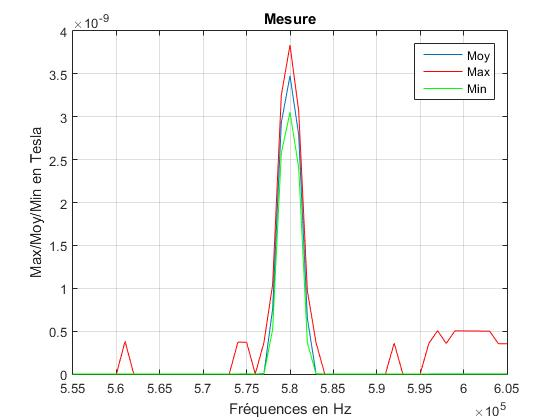

The data file committed next to this chart (first rows):
sep=; 
Timestamp; Measure Unit; 555000; 556000; 557000; 558000; 559000; 560000; 561000; 562000; 563000; 564000; 565000; 566000; 567000; 568000; 569000; 570000; 571000; 572000; 573000; 574000; 575000; 576000
2015-05-27T15:30:08.221; V; 0.000000000000000; 0.000000000000000; 0.000000000000000; 0.000000000000000; 0.000000000000000; 0.000000000000000; 0.000000000000000; 0.000000000000000; 0.000000000000000; 0.000000000000000; 0.000000000000000; 0.000000000000000; 0.000000000000000; 0.000000000000000; 0.000000000000000; 0.000000000000000; 0.000000000000000; 0.000000000000000; 0.000000000000000; 0.000000000000000; 0.000000000000000; 0.000000000000000
2015-05-27T15:30:08.381; V; 0.000000000000000; 0.000000000000000; 0.000000000000000; 0.000000000000000; 0.000000000000000; 0.000000000000000; 0.000000000000000; 0.000000000000000; 0.000000000000000; 0.000000000000000; 0.000000000000000; 0.000000000000000; 0.000000000000000; 0.000000000000000; 0.000000000000000; 0.000000000000000; 0.000000000000000; 0.000000000000000; 0.000000000000000; 0.000000000000000; 0.000000000000000; 0.000000000000000
2015-05-27T15:30:08.564; V; 0.000000000000000; 0.000000000000000; 0.000000000000000; 0.000000000000000; 0.000000000000000; 0.000000000000000; 0.000000000000000; 0.000000000000000; 0.000000000000000; 0.000000000000000; 0.000000000000000; 0.000000000000000; 0.000000000000000; 0.000000000000000; 0.000000000000000; 0.000000000000000; 0.000000000000000; 0.000000000000000; 0.000000000000000; 0.000000000000000; 0.000000000000000; 0.000000000000000
2015-05-27T15:30:08.746; V; 0.000000000000000; 0.000000000000000; 0.000000000000000; 0.000000000000000; 0.000000000000000; 0.000000000000000; 0.000000000000000; 0.000000000000000; 0.000000000000000; 0.000000000000000; 0.000000000000000; 0.000000000000000; 0.000000000000000; 0.000000000000000; 0.000000000000000; 0.000000000000000; 0.000000000000000; 0.000000000000000; 0.000000000000000; 0.000000000000000; 0.000000000000000; 0.000000000000000
2015-05-27T15:30:08.929; V; 0.000000000000000; 0.000000000000000; 0.000000000000000; 0.000000000000000; 0.000000000000000; 0.000000000000000; 0.000000000000000; 0.000000000000000; 0.000000000000000; 0.000000000000000; 0.000000000000000; 0.000000000000000; 0.000000000000000; 0.000000000000000; 0.000000000000000; 0.000000000000000; 0.000000000000000; 0.000000000000000; 0.000000000000000; 0.000000000000000; 0.000000000000000; 0.000000000000000
2015-05-27T15:30:09.111; V; 0.000000000000000; 0.000000000000000; 0.000000000000000; 0.000000000000000; 0.000000000000000; 0.000000000000000; 0.000000000000000; 0.000000000000000; 0.000000000000000; 0.000000000000000; 0.000000000000000; 0.000000000000000; 0.000000000000000; 0.000000000000000; 0.000000000000000; 0.000000000000000; 0.000000000000000; 0.000000000000000; 0.000000000000000; 0.000000000000000; 0.000000000000000; 0.000000000000000
2015-05-27T15:30:09.291; V; 0.000000000000000; 0.000000000000000; 0.000000000000000; 0.000000000000000; 0.000000000000000; 0.000000000000000; 0.000000000000000; 0.000000000000000; 0.000000000000000; 0.000000000000000; 0.000000000000000; 0.000000000000000; 0.000000000000000; 0.000000000000000; 0.000000000000000; 0.000000000000000; 0.000000000000000; 0.000000000000000; 0.000000000000000; 0.000000000000000; 0.000000000000000; 0.000000000000000
2015-05-27T15:30:09.476; V; 0.000000000000000; 0.000000000000000; 0.000000000000000; 0.000000000000000; 0.000000000000000; 0.000000000000000; 0.000000000000000; 0.000000000000000; 0.000000000000000; 0.000000000000000; 0.000000000000000; 0.000000000000000; 0.000000000000000; 0.000000000000000; 0.000000000000000; 0.000000000000000; 0.000000000000000; 0.000000000000000; 0.000000000000000; 0.000000000000000; 0.000000000000000; 0.000000000000000
2015-05-27T15:30:09.666; V; 0.000000000000000; 0.000000000000000; 0.000000000000000; 0.000000000000000; 0.000000000000000; 0.000000000000000; 0.000000000000000; 0.000000000000000; 0.000000000000000; 0.000000000000000; 0.000000000000000; 0.000000000000000; 0.000000000000000; 0.000000000000000; 0.000000000000000; 0.000000000000000; 0.000000000000000; 0.000000000000000; 0.000000000000000; 0.000000000000000; 0.000000000000000; 0.000000000000000
2015-05-27T15:30:09.839; V; 0.000000000000000; 0.000000000000000; 0.000000000000000; 0.000000000000000; 0.000000000000000; 0.000000000000000; 0.000000000000000; 0.000000000000000; 0.000000000000000; 0.000000000000000; 0.000000000000000; 0.000000000000000; 0.000000000000000; 0.000000000000000; 0.000000000000000; 0.000000000000000; 0.000000000000000; 0.000000000000000; 0.000000000000000; 0.000000000000000; 0.000000000000000; 0.000000000000000
2015-05-27T15:30:10.021; V; 0.000000000000000; 0.000000000000000; 0.000000000000000; 0.000000000000000; 0.000000000000000; 0.000000000000000; 0.000000000000000; 0.000000000000000; 0.000000000000000; 0.000000000000000; 0.000000000000000; 0.000000000000000; 0.000000000000000; 0.000000000000000; 0.000000000000000; 0.000000000000000; 0.000000000000000; 0.000000000000000; 0.000000000000000; 0.000000000000000; 0.000000000000000; 0.000000000000000
2015-05-27T15:30:10.204; V; 0.000000000000000; 0.000000000000000; 0.000000000000000; 0.000000000000000; 0.000000000000000; 0.000000000000000; 0.000000000000000; 0.000000000000000; 0.000000000000000; 0.000000000000000; 0.000000000000000; 0.000000000000000; 0.000000000000000; 0.000000000000000; 0.000000000000000; 0.000000000000000; 0.000000000000000; 0.000000000000000; 0.000000000000000; 0.000000000000000; 0.000000000000000; 0.000000000000000
2015-05-27T15:30:10.384; V; 0.000000000000000; 0.000000000000000; 0.000000000000000; 0.000000000000000; 0.000000000000000; 0.000000000000000; 0.000000000000000; 0.000000000000000; 0.000000000000000; 0.000000000000000; 0.000000000000000; 0.000000000000000; 0.000000000000000; 0.000000000000000; 0.000000000000000; 0.000000000000000; 0.000000000000000; 0.000000000000000; 0.000000000000000; 0.000000000000000; 0.000000000000000; 0.000000000000000
2015-05-27T15:30:10.566; V; 0.000000000000000; 0.000000000000000; 0.000000000000000; 0.000000000000000; 0.000000000000000; 0.000000000000000; 0.000000000000000; 0.000000000000000; 0.000000000000000; 0.000000000000000; 0.000000000000000; 0.000000000000000; 0.000000000000000; 0.000000000000000; 0.000000000000000; 0.000000000000000; 0.000000000000000; 0.000000000000000; 0.000000000000000; 0.000000000000000; 0.000000000000000; 0.000000000000000
2015-05-27T15:30:10.749; V; 0.000000000000000; 0.000000000000000; 0.000000000000000; 0.000000000000000; 0.000000000000000; 0.000000000000000; 0.000000000000000; 0.000000000000000; 0.000000000000000; 0.000000000000000; 0.000000000000000; 0.000000000000000; 0.000000000000000; 0.000000000000000; 0.000000000000000; 0.000000000000000; 0.000000000000000; 0.000000000000000; 0.000000000000000; 0.000000000000000; 0.000003366; 0.000000000000000
2015-05-27T15:30:10.929; V; 0.000000000000000; 0.000000000000000; 0.000000000000000; 0.000000000000000; 0.000000000000000; 0.000000000000000; 0.000000000000000; 0.000000000000000; 0.000000000000000; 0.000000000000000; 0.000000000000000; 0.000000000000000; 0.000000000000000; 0.000000000000000; 0.000000000000000; 0.000000000000000; 0.000000000000000; 0.000000000000000; 0.000000000000000; 0.000000000000000; 0.000000000000000; 0.000000000000000
2015-05-27T15:30:11.106; V; 0.000000000000000; 0.000000000000000; 0.000000000000000; 0.000000000000000; 0.000000000000000; 0.000000000000000; 0.000000000000000; 0.000000000000000; 0.000000000000000; 0.000000000000000; 0.000000000000000; 0.000000000000000; 0.000000000000000; 0.000000000000000; 0.000000000000000; 0.000000000000000; 0.000000000000000; 0.000000000000000; 0.000000000000000; 0.000000000000000; 0.000000000000000; 0.000000000000000
2015-05-27T15:30:11.294; V; 0.000000000000000; 0.000000000000000; 0.000000000000000; 0.000000000000000; 0.000000000000000; 0.000000000000000; 0.000000000000000; 0.000000000000000; 0.000000000000000; 0.000000000000000; 0.000000000000000; 0.000000000000000; 0.000000000000000; 0.000000000000000; 0.000000000000000; 0.000000000000000; 0.000000000000000; 0.000000000000000; 0.000000000000000; 0.000000000000000; 0.000000000000000; 0.000000000000000
2015-05-27T15:30:11.479; V; 0.000000000000000; 0.000000000000000; 0.000000000000000; 0.000000000000000; 0.000000000000000; 0.000000000000000; 0.000000000000000; 0.000000000000000; 0.000000000000000; 0.000000000000000; 0.000000000000000; 0.000000000000000; 0.000000000000000; 0.000000000000000; 0.000000000000000; 0.000000000000000; 0.000000000000000; 0.000000000000000; 0.000000000000000; 0.000000000000000; 0.000000000000000; 0.000000000000000
2015-05-27T15:30:11.661; V; 0.000000000000000; 0.000000000000000; 0.000000000000000; 0.000000000000000; 0.000000000000000; 0.000000000000000; 0.000000000000000; 0.000000000000000; 0.000000000000000; 0.000000000000000; 0.000000000000000; 0.000000000000000; 0.000000000000000; 0.000000000000000; 0.000000000000000; 0.000000000000000; 0.000000000000000; 0.000000000000000; 0.000000000000000; 0.000000000000000; 0.000000000000000; 0.000000000000000
2015-05-27T15:30:11.844; V; 0.000000000000000; 0.000000000000000; 0.000000000000000; 0.000000000000000; 0.000000000000000; 0.000000000000000; 0.000000000000000; 0.000000000000000; 0.000000000000000; 0.000000000000000; 0.000000000000000; 0.000000000000000; 0.000000000000000; 0.000000000000000; 0.000000000000000; 0.000000000000000; 0.000000000000000; 0.000000000000000; 0.000000000000000; 0.000000000000000; 0.000000000000000; 0.000000000000000
2015-05-27T15:30:12.019; V; 0.000000000000000; 0.000000000000000; 0.000000000000000; 0.000000000000000; 0.000000000000000; 0.000000000000000; 0.000000000000000; 0.000000000000000; 0.000000000000000; 0.000000000000000; 0.000000000000000; 0.000000000000000; 0.000000000000000; 0.000000000000000; 0.000000000000000; 0.000000000000000; 0.000000000000000; 0.000000000000000; 0.000000000000000; 0.000000000000000; 0.000000000000000; 0.000000000000000
2015-05-27T15:30:12.209; V; 0.000000000000000; 0.000000000000000; 0.000000000000000; 0.000000000000000; 0.000000000000000; 0.000000000000000; 0.000000000000000; 0.000000000000000; 0.000000000000000; 0.000000000000000; 0.000000000000000; 0.000000000000000; 0.000000000000000; 0.000000000000000; 0.000000000000000; 0.000000000000000; 0.000000000000000; 0.000000000000000; 0.000000000000000; 0.000000000000000; 0.000000000000000; 0.000000000000000
2015-05-27T15:30:12.389; V; 0.000000000000000; 0.000000000000000; 0.000000000000000; 0.000000000000000; 0.000000000000000; 0.000000000000000; 0.000000000000000; 0.000000000000000; 0.000000000000000; 0.000000000000000; 0.000000000000000; 0.000000000000000; 0.000000000000000; 0.000000000000000; 0.000000000000000; 0.000000000000000; 0.000000000000000; 0.000000000000000; 0.000000000000000; 0.000000000000000; 0.000000000000000; 0.000000000000000
2015-05-27T15:30:12.571; V; 0.000000000000000; 0.000000000000000; 0.000000000000000; 0.000000000000000; 0.000000000000000; 0.000000000000000; 0.000000000000000; 0.000000000000000; 0.000000000000000; 0.000000000000000; 0.000000000000000; 0.000000000000000; 0.000000000000000; 0.000000000000000; 0.000000000000000; 0.000000000000000; 0.000000000000000; 0.000000000000000; 0.000000000000000; 0.000000000000000; 0.000000000000000; 0.000000000000000
2015-05-27T15:30:12.751; V; 0.000000000000000; 0.000000000000000; 0.000000000000000; 0.000000000000000; 0.000000000000000; 0.000000000000000; 0.000000000000000; 0.000000000000000; 0.000000000000000; 0.000000000000000; 0.000000000000000; 0.000000000000000; 0.000000000000000; 0.000000000000000; 0.000000000000000; 0.000000000000000; 0.000000000000000; 0.000000000000000; 0.000000000000000; 0.000000000000000; 0.000000000000000; 0.000000000000000
2015-05-27T15:30:12.929; V; 0.000000000000000; 0.000000000000000; 0.000000000000000; 0.000000000000000; 0.000000000000000; 0.000000000000000; 0.000000000000000; 0.000000000000000; 0.000000000000000; 0.000000000000000; 0.000000000000000; 0.000000000000000; 0.000000000000000; 0.000000000000000; 0.000000000000000; 0.000000000000000; 0.000000000000000; 0.000000000000000; 0.000000000000000; 0.000000000000000; 0.000000000000000; 0.000000000000000
2015-05-27T15:30:13.116; V; 0.000000000000000; 0.000000000000000; 0.000000000000000; 0.000000000000000; 0.000000000000000; 0.000000000000000; 0.000000000000000; 0.000000000000000; 0.000000000000000; 0.000000000000000; 0.000000000000000; 0.000000000000000; 0.000000000000000; 0.000000000000000; 0.000000000000000; 0.000000000000000; 0.000000000000000; 0.000000000000000; 0.000000000000000; 0.000000000000000; 0.000000000000000; 0.000000000000000
2015-05-27T15:30:13.299; V; 0.000000000000000; 0.000000000000000; 0.000000000000000; 0.000000000000000; 0.000000000000000; 0.000000000000000; 0.000000000000000; 0.000000000000000; 0.000000000000000; 0.000000000000000; 0.000000000000000; 0.000000000000000; 0.000000000000000; 0.000000000000000; 0.000000000000000; 0.000000000000000; 0.000000000000000; 0.000000000000000; 0.000000000000000; 0.000000000000000; 0.000000000000000; 0.000000000000000
2015-05-27T15:30:13.481; V; 0.000000000000000; 0.000000000000000; 0.000000000000000; 0.000000000000000; 0.000000000000000; 0.000000000000000; 0.000000000000000; 0.000000000000000; 0.000000000000000; 0.000000000000000; 0.000000000000000; 0.000000000000000; 0.000000000000000; 0.000000000000000; 0.000000000000000; 0.000000000000000; 0.000000000000000; 0.000000000000000; 0.000000000000000; 0.000000000000000; 0.000000000000000; 0.000000000000000
2015-05-27T15:30:13.661; V; 0.000000000000000; 0.000000000000000; 0.000000000000000; 0.000000000000000; 0.000000000000000; 0.000000000000000; 0.000000000000000; 0.000000000000000; 0.000000000000000; 0.000000000000000; 0.000000000000000; 0.000000000000000; 0.000000000000000; 0.000000000000000; 0.000000000000000; 0.000000000000000; 0.000000000000000; 0.000000000000000; 0.000000000000000; 0.000000000000000; 0.000000000000000; 0.000000000000000
2015-05-27T15:30:13.844; V; 0.000000000000000; 0.000000000000000; 0.000000000000000; 0.000000000000000; 0.000000000000000; 0.000000000000000; 0.000000000000000; 0.000000000000000; 0.000000000000000; 0.000000000000000; 0.000000000000000; 0.000000000000000; 0.000000000000000; 0.000000000000000; 0.000000000000000; 0.000000000000000; 0.000000000000000; 0.000000000000000; 0.000000000000000; 0.000000000000000; 0.000000000000000; 0.000000000000000
2015-05-27T15:30:14.021; V; 0.000000000000000; 0.000000000000000; 0.000000000000000; 0.000000000000000; 0.000000000000000; 0.000000000000000; 0.000000000000000; 0.000000000000000; 0.000000000000000; 0.000000000000000; 0.000000000000000; 0.000000000000000; 0.000000000000000; 0.000000000000000; 0.000000000000000; 0.000000000000000; 0.000000000000000; 0.000000000000000; 0.000000000000000; 0.000000000000000; 0.000000000000000; 0.000000000000000
2015-05-27T15:30:14.201; V; 0.000000000000000; 0.000000000000000; 0.000000000000000; 0.000000000000000; 0.000000000000000; 0.000000000000000; 0.000000000000000; 0.000000000000000; 0.000000000000000; 0.000000000000000; 0.000000000000000; 0.000000000000000; 0.000000000000000; 0.000000000000000; 0.000000000000000; 0.000000000000000; 0.000000000000000; 0.000000000000000; 0.000000000000000; 0.000000000000000; 0.000000000000000; 0.000000000000000
2015-05-27T15:30:14.389; V; 0.000000000000000; 0.000000000000000; 0.000000000000000; 0.000000000000000; 0.000000000000000; 0.000000000000000; 0.000000000000000; 0.000000000000000; 0.000000000000000; 0.000000000000000; 0.000000000000000; 0.000000000000000; 0.000000000000000; 0.000000000000000; 0.000000000000000; 0.000000000000000; 0.000000000000000; 0.000000000000000; 0.000000000000000; 0.000000000000000; 0.000000000000000; 0.000000000000000
2015-05-27T15:30:14.571; V; 0.000000000000000; 0.000000000000000; 0.000000000000000; 0.000000000000000; 0.000000000000000; 0.000000000000000; 0.000000000000000; 0.000000000000000; 0.000000000000000; 0.000000000000000; 0.000000000000000; 0.000000000000000; 0.000000000000000; 0.000000000000000; 0.000000000000000; 0.000000000000000; 0.000000000000000; 0.000000000000000; 0.000000000000000; 0.000000000000000; 0.000000000000000; 0.000000000000000
2015-05-27T15:30:14.754; V; 0.000000000000000; 0.000000000000000; 0.000000000000000; 0.000000000000000; 0.000000000000000; 0.000000000000000; 0.000000000000000; 0.000000000000000; 0.000000000000000; 0.000000000000000; 0.000000000000000; 0.000000000000000; 0.000000000000000; 0.000000000000000; 0.000000000000000; 0.000000000000000; 0.000000000000000; 0.000000000000000; 0.000000000000000; 0.000000000000000; 0.000000000000000; 0.000000000000000
2015-05-27T15:30:14.935; V; 0.000000000000000; 0.000000000000000; 0.000000000000000; 0.000000000000000; 0.000000000000000; 0.000000000000000; 0.000000000000000; 0.000000000000000; 0.000000000000000; 0.000000000000000; 0.000000000000000; 0.000000000000000; 0.000000000000000; 0.000000000000000; 0.000000000000000; 0.000000000000000; 0.000000000000000; 0.000000000000000; 0.000000000000000; 0.000000000000000; 0.000000000000000; 0.000000000000000
2015-05-27T15:30:15.117; V; 0.000000000000000; 0.000000000000000; 0.000000000000000; 0.000000000000000; 0.000000000000000; 0.000000000000000; 0.000000000000000; 0.000000000000000; 0.000000000000000; 0.000000000000000; 0.000000000000000; 0.000000000000000; 0.000000000000000; 0.000000000000000; 0.000000000000000; 0.000000000000000; 0.000000000000000; 0.000000000000000; 0.000000000000000; 0.000000000000000; 0.000000000000000; 0.000000000000000
2015-05-27T15:30:15.300; V; 0.000000000000000; 0.000000000000000; 0.000000000000000; 0.000000000000000; 0.000000000000000; 0.000000000000000; 0.000000000000000; 0.000000000000000; 0.000000000000000; 0.000000000000000; 0.000000000000000; 0.000000000000000; 0.000000000000000; 0.000000000000000; 0.000000000000000; 0.000000000000000; 0.000000000000000; 0.000000000000000; 0.000000000000000; 0.000000000000000; 0.000000000000000; 0.000000000000000
2015-05-27T15:30:15.482; V; 0.000000000000000; 0.000000000000000; 0.000000000000000; 0.000000000000000; 0.000000000000000; 0.000000000000000; 0.000000000000000; 0.000000000000000; 0.000000000000000; 0.000000000000000; 0.000000000000000; 0.000000000000000; 0.000000000000000; 0.000000000000000; 0.000000000000000; 0.000000000000000; 0.000000000000000; 0.000000000000000; 0.000000000000000; 0.000000000000000; 0.000000000000000; 0.000000000000000
2015-05-27T15:30:15.665; V; 0.000000000000000; 0.000000000000000; 0.000000000000000; 0.000000000000000; 0.000000000000000; 0.000000000000000; 0.000000000000000; 0.000000000000000; 0.000000000000000; 0.000000000000000; 0.000000000000000; 0.000000000000000; 0.000000000000000; 0.000000000000000; 0.000000000000000; 0.000000000000000; 0.000000000000000; 0.000000000000000; 0.000000000000000; 0.000000000000000; 0.000000000000000; 0.000000000000000
2015-05-27T15:30:15.845; V; 0.000000000000000; 0.000000000000000; 0.000000000000000; 0.000000000000000; 0.000000000000000; 0.000000000000000; 0.000000000000000; 0.000000000000000; 0.000000000000000; 0.000000000000000; 0.000000000000000; 0.000000000000000; 0.000000000000000; 0.000000000000000; 0.000000000000000; 0.000000000000000; 0.000000000000000; 0.000000000000000; 0.000000000000000; 0.000000000000000; 0.000000000000000; 0.000000000000000
2015-05-27T15:30:16.022; V; 0.000000000000000; 0.000000000000000; 0.000000000000000; 0.000000000000000; 0.000000000000000; 0.000000000000000; 0.000000000000000; 0.000000000000000; 0.000000000000000; 0.000000000000000; 0.000000000000000; 0.000000000000000; 0.000000000000000; 0.000000000000000; 0.000000000000000; 0.000000000000000; 0.000000000000000; 0.000000000000000; 0.000000000000000; 0.000000000000000; 0.000000000000000; 0.000000000000000
2015-05-27T15:30:16.210; V; 0.000000000000000; 0.000000000000000; 0.000000000000000; 0.000000000000000; 0.000000000000000; 0.000000000000000; 0.000000000000000; 0.000000000000000; 0.000000000000000; 0.000000000000000; 0.000000000000000; 0.000000000000000; 0.000000000000000; 0.000000000000000; 0.000000000000000; 0.000000000000000; 0.000000000000000; 0.000000000000000; 0.000000000000000; 0.000000000000000; 0.000000000000000; 0.000000000000000
2015-05-27T15:30:16.392; V; 0.000000000000000; 0.000000000000000; 0.000000000000000; 0.000000000000000; 0.000000000000000; 0.000000000000000; 0.000000000000000; 0.000000000000000; 0.000000000000000; 0.000000000000000; 0.000000000000000; 0.000000000000000; 0.000000000000000; 0.000000000000000; 0.000000000000000; 0.000000000000000; 0.000000000000000; 0.000000000000000; 0.000000000000000; 0.000000000000000; 0.000000000000000; 0.000000000000000
2015-05-27T15:30:16.575; V; 0.000000000000000; 0.000000000000000; 0.000000000000000; 0.000000000000000; 0.000000000000000; 0.000000000000000; 0.000000000000000; 0.000000000000000; 0.000000000000000; 0.000000000000000; 0.000000000000000; 0.000000000000000; 0.000000000000000; 0.000000000000000; 0.000000000000000; 0.000000000000000; 0.000000000000000; 0.000000000000000; 0.000000000000000; 0.000000000000000; 0.000000000000000; 0.000000000000000
2015-05-27T15:30:16.755; V; 0.000000000000000; 0.000000000000000; 0.000000000000000; 0.000000000000000; 0.000000000000000; 0.000000000000000; 0.000000000000000; 0.000000000000000; 0.000000000000000; 0.000000000000000; 0.000000000000000; 0.000000000000000; 0.000000000000000; 0.000000000000000; 0.000000000000000; 0.000000000000000; 0.000000000000000; 0.000000000000000; 0.000000000000000; 0.000000000000000; 0.000000000000000; 0.000000000000000
2015-05-27T15:30:16.937; V; 0.000000000000000; 0.000000000000000; 0.000000000000000; 0.000000000000000; 0.000000000000000; 0.000000000000000; 0.000000000000000; 0.000000000000000; 0.000000000000000; 0.000000000000000; 0.000000000000000; 0.000000000000000; 0.000000000000000; 0.000000000000000; 0.000000000000000; 0.000000000000000; 0.000000000000000; 0.000000000000000; 0.000000000000000; 0.000000000000000; 0.000000000000000; 0.000000000000000
2015-05-27T15:30:17.120; V; 0.000000000000000; 0.000000000000000; 0.000000000000000; 0.000000000000000; 0.000000000000000; 0.000000000000000; 0.000000000000000; 0.000000000000000; 0.000000000000000; 0.000000000000000; 0.000000000000000; 0.000000000000000; 0.000000000000000; 0.000000000000000; 0.000000000000000; 0.000000000000000; 0.000000000000000; 0.000000000000000; 0.000000000000000; 0.000000000000000; 0.000000000000000; 0.000000000000000
2015-05-27T15:30:17.295; V; 0.000000000000000; 0.000000000000000; 0.000000000000000; 0.000000000000000; 0.000000000000000; 0.000000000000000; 0.000000000000000; 0.000000000000000; 0.000000000000000; 0.000000000000000; 0.000000000000000; 0.000000000000000; 0.000000000000000; 0.000000000000000; 0.000000000000000; 0.000000000000000; 0.000000000000000; 0.000000000000000; 0.000000000000000; 0.000000000000000; 0.000000000000000; 0.000000000000000
2015-05-27T15:30:17.477; V; 0.000000000000000; 0.000000000000000; 0.000000000000000; 0.000000000000000; 0.000000000000000; 0.000000000000000; 0.000000000000000; 0.000000000000000; 0.000000000000000; 0.000000000000000; 0.000000000000000; 0.000000000000000; 0.000000000000000; 0.000000000000000; 0.000000000000000; 0.000000000000000; 0.000000000000000; 0.000000000000000; 0.000000000000000; 0.000000000000000; 0.000000000000000; 0.000000000000000
2015-05-27T15:30:17.665; V; 0.000000000000000; 0.000000000000000; 0.000000000000000; 0.000000000000000; 0.000000000000000; 0.000000000000000; 0.000000000000000; 0.000000000000000; 0.000000000000000; 0.000000000000000; 0.000000000000000; 0.000000000000000; 0.000000000000000; 0.000000000000000; 0.000000000000000; 0.000000000000000; 0.000000000000000; 0.000000000000000; 0.000000000000000; 0.000000000000000; 0.000000000000000; 0.000000000000000
2015-05-27T15:30:17.847; V; 0.000000000000000; 0.000000000000000; 0.000000000000000; 0.000000000000000; 0.000000000000000; 0.000000000000000; 0.000000000000000; 0.000000000000000; 0.000000000000000; 0.000000000000000; 0.000000000000000; 0.000000000000000; 0.000000000000000; 0.000000000000000; 0.000000000000000; 0.000000000000000; 0.000000000000000; 0.000000000000000; 0.000000000000000; 0.000000000000000; 0.000000000000000; 0.000000000000000
2015-05-27T15:30:18.030; V; 0.000000000000000; 0.000000000000000; 0.000000000000000; 0.000000000000000; 0.000000000000000; 0.000000000000000; 0.000000000000000; 0.000000000000000; 0.000000000000000; 0.000000000000000; 0.000000000000000; 0.000000000000000; 0.000000000000000; 0.000000000000000; 0.000000000000000; 0.000000000000000; 0.000000000000000; 0.000000000000000; 0.000000000000000; 0.000000000000000; 0.000000000000000; 0.000000000000000
2015-05-27T15:30:18.210; V; 0.000000000000000; 0.000000000000000; 0.000000000000000; 0.000000000000000; 0.000000000000000; 0.000000000000000; 0.000000000000000; 0.000000000000000; 0.000000000000000; 0.000000000000000; 0.000000000000000; 0.000000000000000; 0.000000000000000; 0.000000000000000; 0.000000000000000; 0.000000000000000; 0.000000000000000; 0.000000000000000; 0.000000000000000; 0.000000000000000; 0.000000000000000; 0.000000000000000
2015-05-27T15:30:18.392; V; 0.000000000000000; 0.000000000000000; 0.000000000000000; 0.000000000000000; 0.000000000000000; 0.000000000000000; 0.000000000000000; 0.000000000000000; 0.000000000000000; 0.000000000000000; 0.000000000000000; 0.000000000000000; 0.000000000000000; 0.000000000000000; 0.000000000000000; 0.000000000000000; 0.000000000000000; 0.000000000000000; 0.000000000000000; 0.000000000000000; 0.000000000000000; 0.000000000000000
2015-05-27T15:30:18.575; V; 0.000000000000000; 0.000000000000000; 0.000000000000000; 0.000000000000000; 0.000000000000000; 0.000000000000000; 0.000003366; 0.000000000000000; 0.000000000000000; 0.000000000000000; 0.000000000000000; 0.000000000000000; 0.000000000000000; 0.000000000000000; 0.000000000000000; 0.000000000000000; 0.000000000000000; 0.000000000000000; 0.000000000000000; 0.000000000000000; 0.000000000000000; 0.000000000000000
2015-05-27T15:30:18.757; V; 0.000000000000000; 0.000000000000000; 0.000000000000000; 0.000000000000000; 0.000000000000000; 0.000000000000000; 0.000000000000000; 0.000000000000000; 0.000000000000000; 0.000000000000000; 0.000000000000000; 0.000000000000000; 0.000000000000000; 0.000000000000000; 0.000000000000000; 0.000000000000000; 0.000000000000000; 0.000000000000000; 0.000000000000000; 0.000000000000000; 0.000000000000000; 0.000000000000000
... 482 more rows
